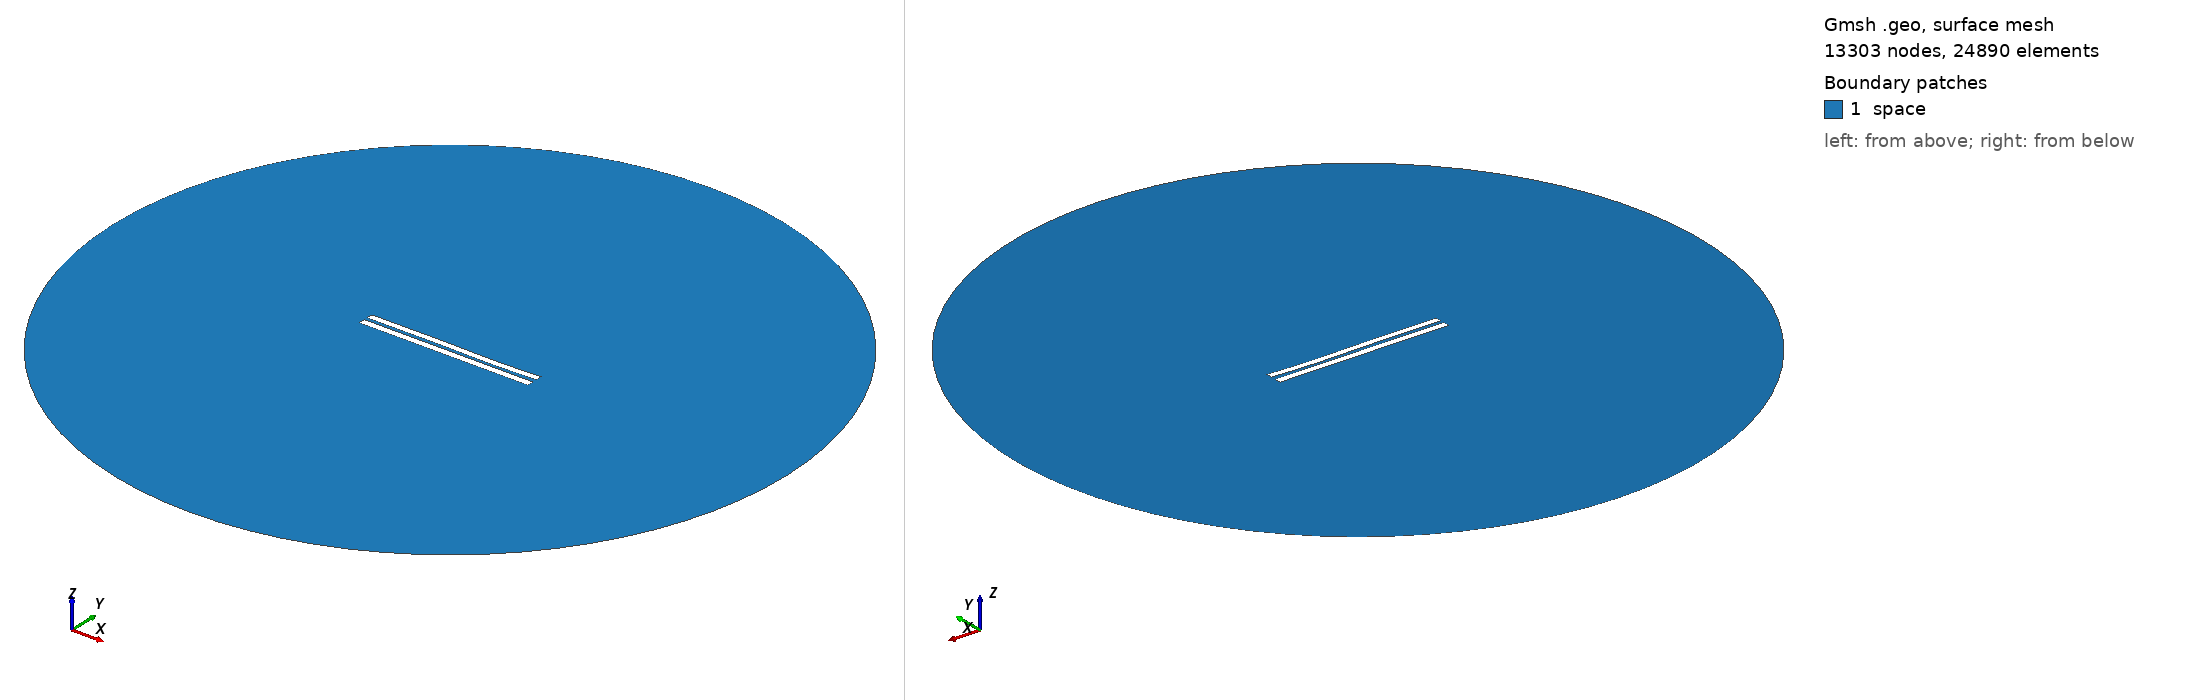

Gmsh geometry script, surface-meshed: 13303 nodes, 24890 surface elements. Boundary patches (legend numbers): 1 space. Left view from above one corner, right view from below the opposite corner. Legend entries are the model's physical surfaces. The drawing asked Gmsh for element sizes between 1% and 20% of the model's largest extent; the script's own settings can give other sizes.

=== 4672.geo (drawn) ===
//---------------------------------------
// Geometry kernel
//---------------------------------------

SetFactory("OpenCASCADE");



//---------------------------------------
// Parameters of the geometry
//---------------------------------------

// Overetch of the upper plate
overetch = 0.125;

// Distance between the plates
distance = 2.0;

// Discretization over the x axis (for the deformation)
nx = 50; 

// Length of the plate
L = 100 - overetch; 

// Number of modes
n = 4; 

// 1st mode coefficient
coeff(1) = 0.0;
beta(1) = 0.596864 * 3.1415926535 / L;

// 2nd mode coefficient
coeff(2) = -0.075;
beta(2) = 1.49418 * 3.1415926535 / L;

// 3rd mode coefficient
coeff(3) = 0.15;
beta(3) = 2.50025 * 3.1415926535 / L;

// 4th mode coefficient
coeff(4) = -0.075;
beta(4) = 3.49999 * 3.1415926535 / L;



//---------------------------------------
// Upper plate (deformed rectangle)
//---------------------------------------

// Coordiantes of the upper plate
xmin = -50;
xmax = 50 - overetch;

// Height of the upper plate
yheight = 4 - 2 * overetch;

// Indexes of the points
UpperID[] = {};
LowerID[] = {};
LeftID[] = {};
RightID[] = {};

// Point index
p = 1;

// Horizontal edges
For i In {1:nx}
    x = xmin + (i-1)*(xmax - xmin)/(nx-1);

    y_bottom = distance / 2 + overetch;
    For j In {1:n}
        C = (Cosh(beta(j)*L) + Cos(beta(j)*L)) / (Sinh(beta(j)*L) + Sin(beta(j)*L));
        y_bottom  = y_bottom + coeff(j) * (Cosh(beta(j)*(x+50)) - Cos(beta(j)*(x+50)) - C * (Sinh(beta(j)*(x+50)) - Sin(beta(j)*(x+50))));
    EndFor

    y_top = y_bottom + yheight;

    Point(p) = {x, y_top, 0, 1.0};
    UpperID[i] = p;
    p = p + 1;

    Point(p) = {x, y_bottom, 0, 1.0};
    LowerID[i] = p;
    p = p + 1;
EndFor

// Create point lists
UpperPts[] = {}; LowerPts[] = {};
For i In {1:nx}
  UpperPts[] += {UpperID[i]};
  LowerPts[] += {LowerID[i]};
EndFor

// Build splines
Spline(1) = {UpperPts[]};
Spline(2) = {LowerPts[]};
Line(3) = {LowerPts[nx-1], UpperPts[nx-1]};
Line(4) = {LowerPts[0], UpperPts[0]};

// Build the plane surface
Curve Loop(1) = {2, 3, -1, -4};
Plane Surface(1) = {1};



//---------------------------------------
// Lower plate (rectangle)
//---------------------------------------

// Vertices
Point(1001) = {-50, -1, 0, 1.0};
Point(1002) = { 50, -1, 0, 1.0};
Point(1003) = { 50,  -5, 0, 1.0};
Point(1004) = {-50,  -5, 0, 1.0};

// Edges
Line(5) = {1001, 1002};
Line(6) = {1002, 1003};
Line(7) = {1003, 1004};
Line(8) = {1004, 1001};

// Plane surface
Line Loop(2) = {5, 6, 7, 8};
Plane Surface(2) = {2}; 



//---------------------------------------
// Outer (fictious) boundary
//---------------------------------------

// Points
Point(1005) = {0, 0, 0};       // Center
Point(1006) = {200, 0, 0};     // Start point
Point(1007) = {0, 200, 0};     // 90 degrees
Point(1008) = {-200, 0, 0};    // 180 degrees
Point(1009) = {0, -200, 0};    // 270 degrees

// Circle arcs (each needs start, center, end)
Circle(9) = {1006, 1005, 1007};
Circle(10) = {1007, 1005, 1008};
Circle(11) = {1008, 1005, 1009};
Circle(12) = {1009, 1005, 1006};

// Plane surface for the entire domain
Curve Loop(3) = {9, 10, 11, 12};
Surface(3) = {3};

// Subtract the plates from the whole domain to obtain the actual domain where we want to solve the equations
BooleanDifference{ Surface{3}; Delete; }{ Surface{1}; Surface{2}; Delete; }




//---------------------------------------
// Transfinite Lines/Curves
//---------------------------------------

// Set the number of points on the boundaries
r = 7;

// Plates
Transfinite Curve {1, 2} = 50*r Using Progression 1;
Transfinite Curve {3, 4} = 2*r Using Progression 1;
Transfinite Line {5, 7} = 50*r Using Progression 1;
Transfinite Line {6, 8} = 2*r Using Progression 1;

// Outer boundary
Transfinite Line {9, 10, 11, 12} = 20 Using Progression 1;



//---------------------------------------
// Physical groups
//---------------------------------------                

// Physical curves (boundaries)
Physical Line("force_segment", 10) = {2};
Physical Line("upper_plate", 11) = {1, 3, 4};
Physical Line("lower_plate", 12) = {5, 6, 7, 8};
Physical Line("boundary", 20) = {9, 10, 11, 12};

// Physical Surfaces
Physical Surface("space", 30) = {3};



//---------------------------------------
// 6. Generate the Mesh
//---------------------------------------

// 2D mesh generation
Mesh 2;
